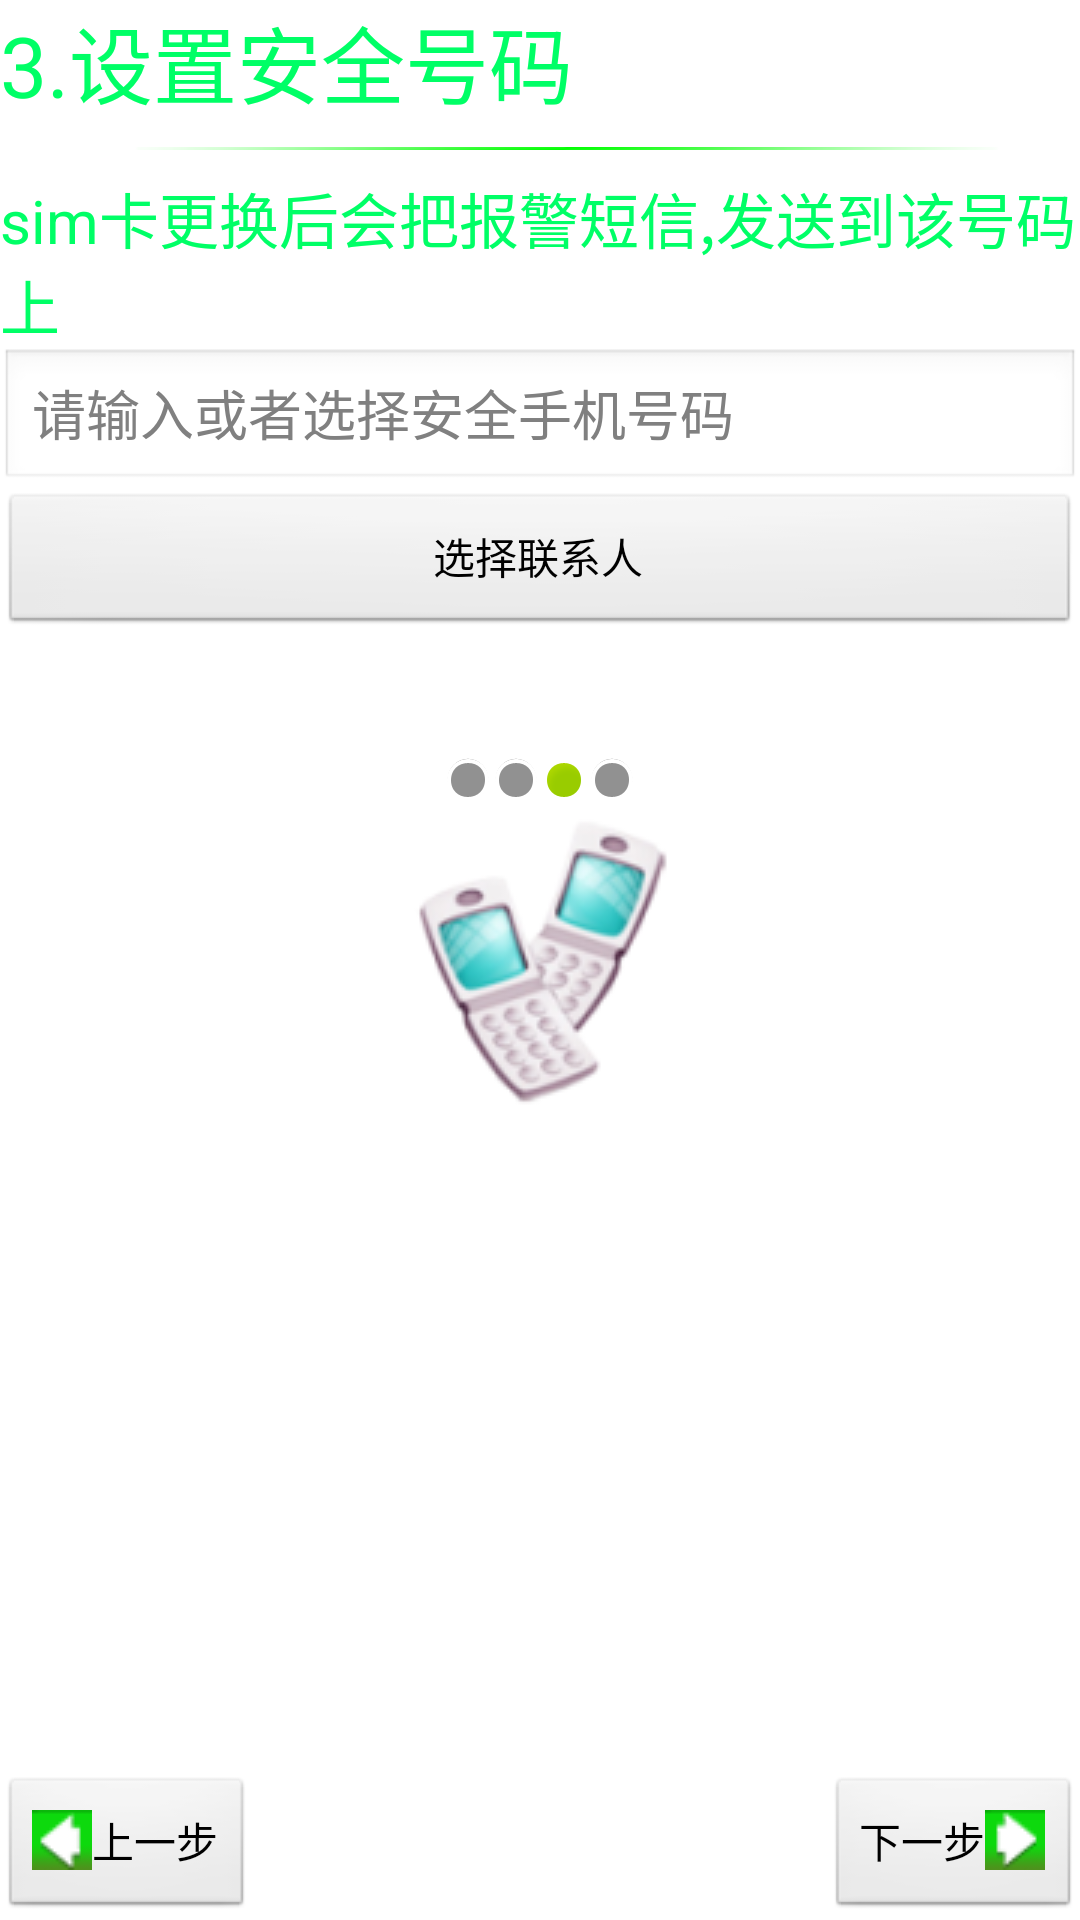

This screen was rendered from an Android layout file. Write that file and the resources it references.
<!-- AndroidManifest.xml: application theme AppTheme -->
<!-- res/layout/setupguide3.xml -->
<?xml version="1.0" encoding="utf-8"?>

<LinearLayout xmlns:android="http://schemas.android.com/apk/res/android"
    android:layout_width="match_parent"
    android:layout_height="match_parent"
    android:orientation="vertical" >

    <TextView
        style="@style/text_title_style"
        android:text="3.设置安全号码" />

    <ImageView style="@style/devide_line_style" />

    <TextView
        style="@style/text_content_style"
        android:layout_marginTop="8dip"
        android:text="sim卡更换后会把报警短信,发送到该号码上" />

    <EditText
        android:id="@+id/et_setup3_number"
        android:layout_width="fill_parent"
        android:layout_height="wrap_content"
        android:hint="请输入或者选择安全手机号码" />

    <Button
        android:id="@+id/bt_select_contact"
        android:layout_width="fill_parent"
        android:layout_height="wrap_content"
        android:text="选择联系人" />

    <LinearLayout
        android:layout_width="fill_parent"
        android:layout_height="wrap_content"
        android:layout_marginTop="40dip"
        android:gravity="center_horizontal"
        android:orientation="horizontal" >

        <ImageView style="@style/image_status_off_style" />

        <ImageView style="@style/image_status_off_style" />
        <ImageView style="@style/image_status_on_style" />
        <ImageView style="@style/image_status_off_style" />
    </LinearLayout>

    <RelativeLayout
        android:layout_width="fill_parent"
        android:layout_height="fill_parent" >

        <LinearLayout
            android:layout_width="fill_parent"
            android:layout_height="wrap_content"
            android:layout_marginTop="5dip"
            android:gravity="center_horizontal|center_vertical"
            android:orientation="vertical" >

            <ImageView
                android:layout_width="wrap_content"
                android:layout_height="wrap_content"
                android:src="@drawable/phone" />
        </LinearLayout>

        <Button
            android:layout_width="wrap_content"
            android:layout_height="wrap_content"
            android:layout_alignParentBottom="true"
            android:layout_alignParentRight="true"
            android:drawableRight="@drawable/next"
            android:id="@+id/bt_next"
            android:text="下一步" />

        <Button
            android:layout_width="wrap_content"
            android:layout_height="wrap_content"
            android:layout_alignParentBottom="true"
            android:layout_alignParentLeft="true"
            android:drawableLeft="@drawable/previous"
            android:id="@+id/bt_pre"
            android:text="上一步" />
    </RelativeLayout>

</LinearLayout>
<!-- resources referenced by this layout -->
<resources>
  <!-- drawable next: png bitmap (drawable, 720 bytes) -->
  <!-- drawable phone: png bitmap (drawable, 13957 bytes) -->
  <!-- drawable previous: png bitmap (drawable, 740 bytes) -->
  <style name="devide_line_style">
          <item name="android:layout_marginTop">8dip</item>
          <item name="android:layout_width">fill_parent</item>
          <item name="android:layout_height">1dip</item>
          <item name="android:background">@drawable/devide_line</item>
      </style>
  <style name="image_status_off_style">
          <item name="android:layout_width">wrap_content</item>
          <item name="android:layout_height">wrap_content</item>
          <item name="android:src">@android:drawable/presence_invisible</item>
      </style>
  <style name="image_status_on_style">
          <item name="android:layout_width">wrap_content</item>
          <item name="android:layout_height">wrap_content</item>
          <item name="android:src">@android:drawable/presence_online</item>
      </style>
  <style name="text_content_style">
          <item name="android:layout_width">fill_parent</item>
          <item name="android:layout_height">wrap_content</item>
          <item name="android:textSize">20sp</item>
          <item name="android:textColor">#ff00ff66</item>
      </style>
  <style name="text_title_style">
          <item name="android:layout_width">fill_parent</item>
          <item name="android:layout_height">wrap_content</item>
          <item name="android:textSize">28sp</item>
          <item name="android:textColor">#ff00ff66</item>
      </style>
  <style name="AppTheme" parent="AppBaseTheme">
          
      </style>
  <!-- drawable devide_line: png bitmap (drawable, 850 bytes) -->
  <style name="AppBaseTheme" parent="android:Theme.Light">
          
      </style>
</resources>
